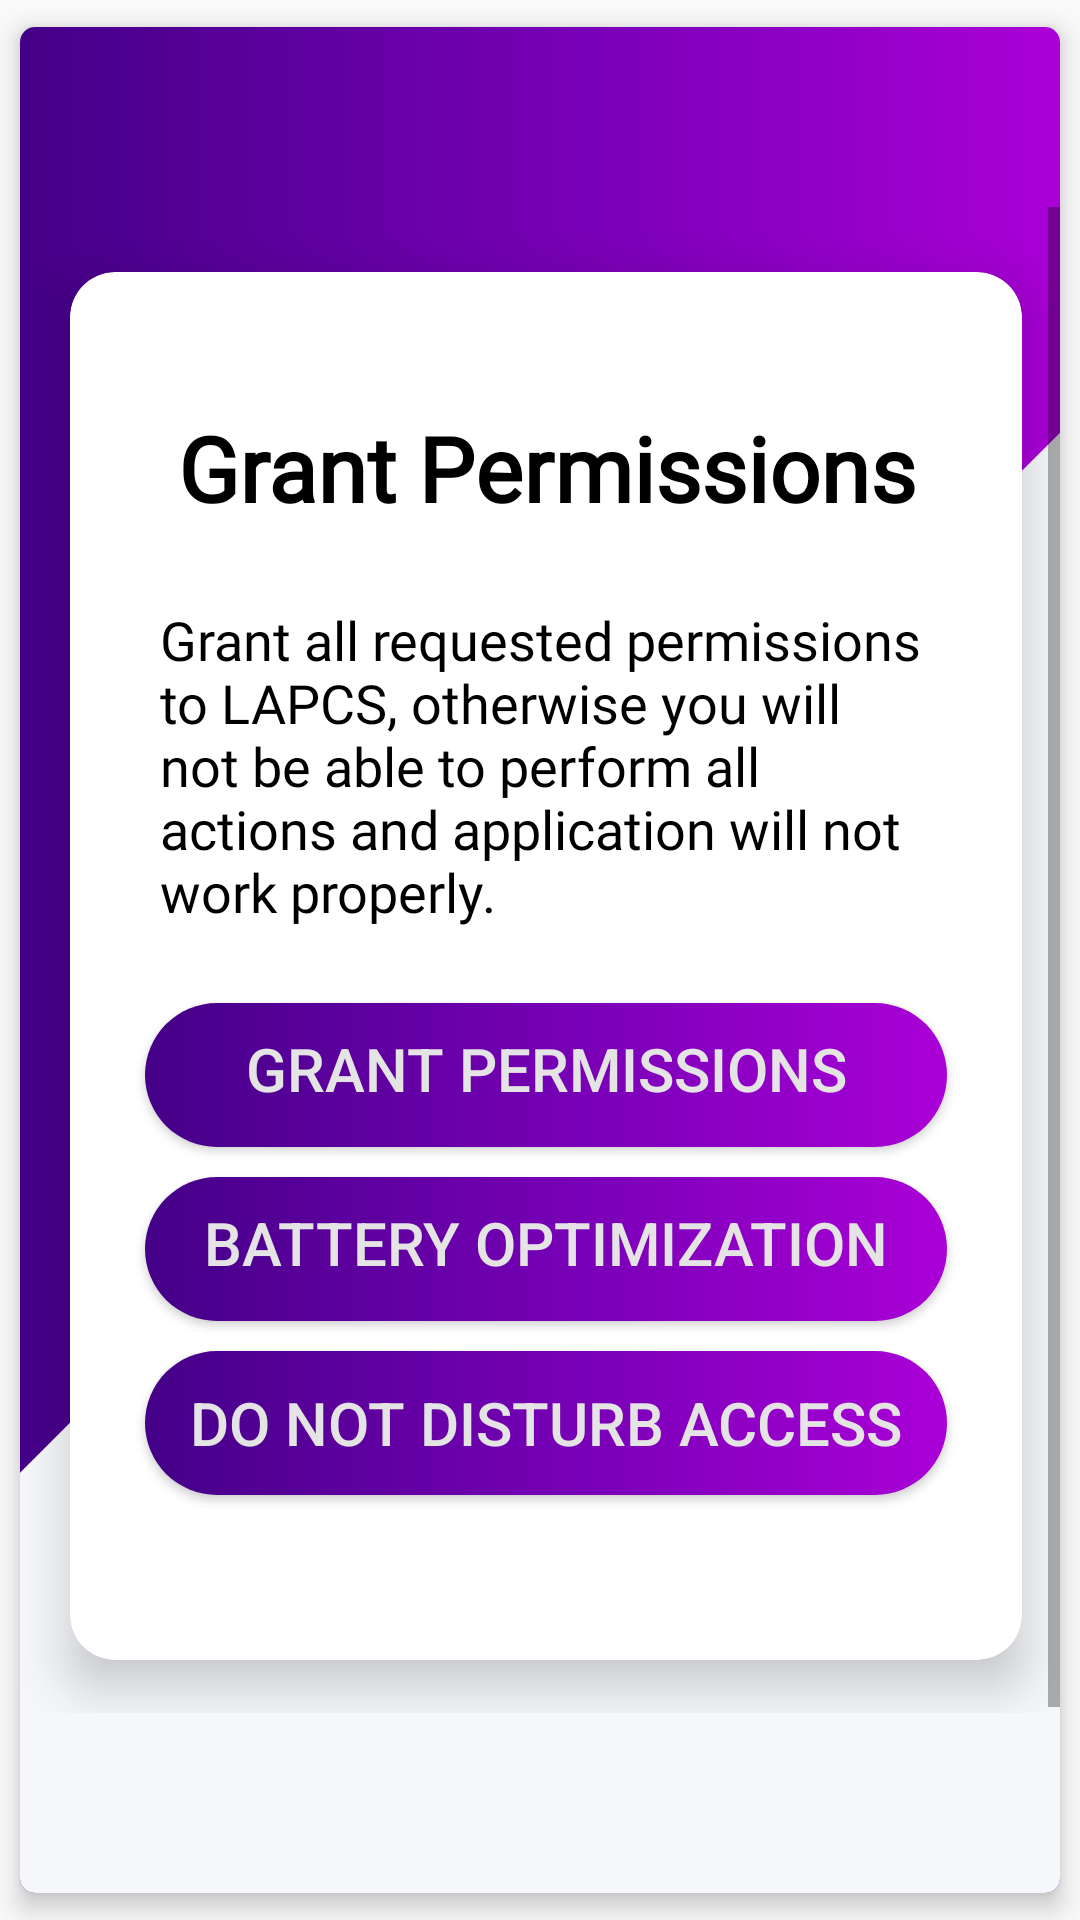

Android layout source for this screen:
<!-- AndroidManifest.xml: application theme AppTheme -->
<!-- res/layout/activity_grant_permissions.xml -->
<?xml version="1.0" encoding="utf-8"?>
<androidx.cardview.widget.CardView xmlns:android="http://schemas.android.com/apk/res/android"
    xmlns:app="http://schemas.android.com/apk/res-auto"
    xmlns:card_view="http://schemas.android.com/apk/res-auto"
    xmlns:tools="http://schemas.android.com/tools"
    android:layout_width="wrap_content"
    android:layout_height="match_parent"
    card_view:cardBackgroundColor="#fff"
    card_view:cardCornerRadius="5dp"
    card_view:cardElevation="5dp"
    card_view:cardUseCompatPadding="true"
    tools:context=".Activities.GrantPermissionsActivity">

    <RelativeLayout
        android:layout_width="match_parent"
        android:layout_height="match_parent"
        android:background="@drawable/slanted_rectange">

        <ScrollView
            android:id="@+id/scroll_view_main"
            android:layout_width="wrap_content"
            android:layout_height="wrap_content"
            android:layout_centerInParent="true"
            android:fadeScrollbars="false"
            android:fillViewport="true"
            android:outlineAmbientShadowColor="@color/colorIndigo"
            android:outlineSpotShadowColor="@color/colorIndigo"
            android:scrollbarAlwaysDrawVerticalTrack="true">

            <androidx.cardview.widget.CardView
                android:id="@+id/cardView"
                card_view:cardBackgroundColor="#fff"
                card_view:cardCornerRadius="15dp"
                card_view:cardElevation="10dp"
                card_view:cardUseCompatPadding="true"
                android:layout_width="wrap_content"
                android:layout_height="wrap_content"
                android:layout_margin="2dp">

                <RelativeLayout
                    android:layout_width="match_parent"
                    android:layout_height="match_parent">

                    <TextView
                        android:id="@+id/appLogoText"
                        android:layout_width="wrap_content"
                        android:layout_height="wrap_content"
                        android:layout_centerHorizontal="true"
                        android:layout_marginTop="45dp"
                        android:fontFamily="@font/calibri_regular"
                        android:text="@string/app_perm_str"
                        android:textAlignment="center"
                        android:textColor="@color/colorBlack"
                        android:textSize="30sp"
                        android:textStyle="bold" />

                    <TextView
                        android:id="@+id/helpTextGP"
                        android:layout_width="wrap_content"
                        android:layout_height="wrap_content"
                        android:layout_below="@id/appLogoText"
                        android:layout_marginLeft="25dp"
                        android:layout_marginTop="20dp"
                        android:layout_marginRight="25dp"
                        android:fontFamily="@font/calibri_regular"
                        android:padding="5dp"
                        android:text="@string/grantPermission"


                        android:textColor="@android:color/black"
                        android:textSize="18sp" />


                    <Button
                        android:id="@+id/PermissionButton"
                        android:layout_width="fill_parent"
                        android:layout_height="wrap_content"
                        android:layout_gravity="center"
                        android:layout_weight="1"
                        android:background="@drawable/gradient"
                        android:layout_marginLeft="25dp"
                        android:layout_marginRight="25dp"
                        android:layout_marginTop="20dp"
                        android:layout_below="@+id/helpTextGP"
                        android:paddingBottom="5dp"
                        android:text="Grant Permissions"
                        android:textAlignment="center"
                        android:textColor="@color/colorFormBackground"
                        android:textSize="20dp" />


                    <Button
                        android:id="@+id/PermissionBattery"
                        android:layout_width="fill_parent"
                        android:layout_height="wrap_content"
                        android:layout_gravity="center"
                        android:layout_weight="1"
                        android:layout_marginTop="10dp"
                        android:layout_below="@+id/PermissionButton"
                        android:background="@drawable/gradient"
                        android:layout_marginLeft="25dp"
                        android:layout_marginRight="25dp"
                        android:paddingBottom="5dp"
                        android:text="Battery Optimization"
                        android:textAlignment="center"
                        android:textColor="@color/colorFormBackground"
                        android:textSize="20dp" />

                    <Button
                        android:id="@+id/PermissionSound"
                        android:layout_width="fill_parent"
                        android:layout_height="wrap_content"
                        android:layout_gravity="center"
                        android:layout_weight="1"
                        android:layout_marginTop="10dp"
                        android:layout_below="@+id/PermissionBattery"
                        android:background="@drawable/gradient"
                        android:layout_marginLeft="25dp"
                        android:layout_marginRight="25dp"
                        android:layout_marginBottom="30dp"
                        android:text="Do Not Disturb Access"
                        android:textAlignment="center"
                        android:textColor="@color/colorFormBackground"
                        android:textSize="20dp" />

                </RelativeLayout>
            </androidx.cardview.widget.CardView>
        </ScrollView>
    </RelativeLayout>
</androidx.cardview.widget.CardView>
<!-- resources referenced by this layout -->
<resources>
  <color name="colorBlack">#000000</color>
  <color name="colorFormBackground">#e4e4e4</color>
  <color name="colorIndigo">#9C27B0</color>
  <!-- drawable gradient (drawable) -->
  <?xml version="1.0" encoding="utf-8"?>
  <selector xmlns:android="http://schemas.android.com/apk/res/android">
  <item android:state_pressed="false">
      <shape xmlns:android="http://schemas.android.com/apk/res/android">
          <gradient
              android:startColor="#440087"
              android:centerColor="#7400B3"
              android:endColor="#AA00D7"
              android:angle="0" />
          <corners android:radius="30dp"/>
      </shape>
  </item>
  
  <item android:state_pressed="true">
      <shape xmlns:android="http://schemas.android.com/apk/res/android">
          <solid android:color="@color/colorIndigoPressed" />
          <stroke android:width="3dp" android:color="@color/colorFormBackground" />
          <padding android:left="1dp" android:top="1dp" android:right="1dp"
              android:bottom="1dp" />
          <corners android:radius="30dp"/>
      </shape>
  </item>
  
  </selector>
  <!-- drawable slanted_rectange (drawable) -->
  <?xml version="1.0" encoding="UTF-8"?>
  <layer-list xmlns:android="http://schemas.android.com/apk/res/android" >
  
      <item android:drawable="@drawable/gradient2"/>
  
      <item
          android:right="-185dp"
          android:left="150dp"
          android:bottom="-200dp"
          >
          <rotate android:fromDegrees="45">
              <shape android:shape="rectangle">
                  <padding android:top="-35dp"/>
                  <solid android:color="#F5F7FA" />
              </shape>
          </rotate>
      </item>
  
  </layer-list>
  <string name="app_perm_str">Grant Permissions</string>
  <string name="grantPermission">Grant all requested permissions to LAPCS, otherwise you will not be able to perform all actions and application will not work properly. </string>
  <style name="AppTheme" parent="Theme.AppCompat.Light.NoActionBar">
          
          <item name="colorPrimary">@color/indigologo</item>
          <item name="colorPrimaryDark">@color/colorIndigo2</item>
          <item name="colorAccent">@color/colorIndigo</item>
      </style>
  <color name="colorIndigoPressed">#D830ED</color>
  <!-- drawable gradient2 (drawable) -->
  <?xml version="1.0" encoding="utf-8"?>
  <selector xmlns:android="http://schemas.android.com/apk/res/android">
  <item android:state_pressed="false">
      <shape xmlns:android="http://schemas.android.com/apk/res/android">
          <gradient
              android:startColor="#440087"
              android:centerColor="#7400B3"
              android:endColor="#AA00D7"
              android:angle="0" />
  
      </shape>
  </item>
  </selector>
  <color name="indigologo">#7400b3</color>
  <color name="colorIndigo2">#AA00D7</color>
</resources>
